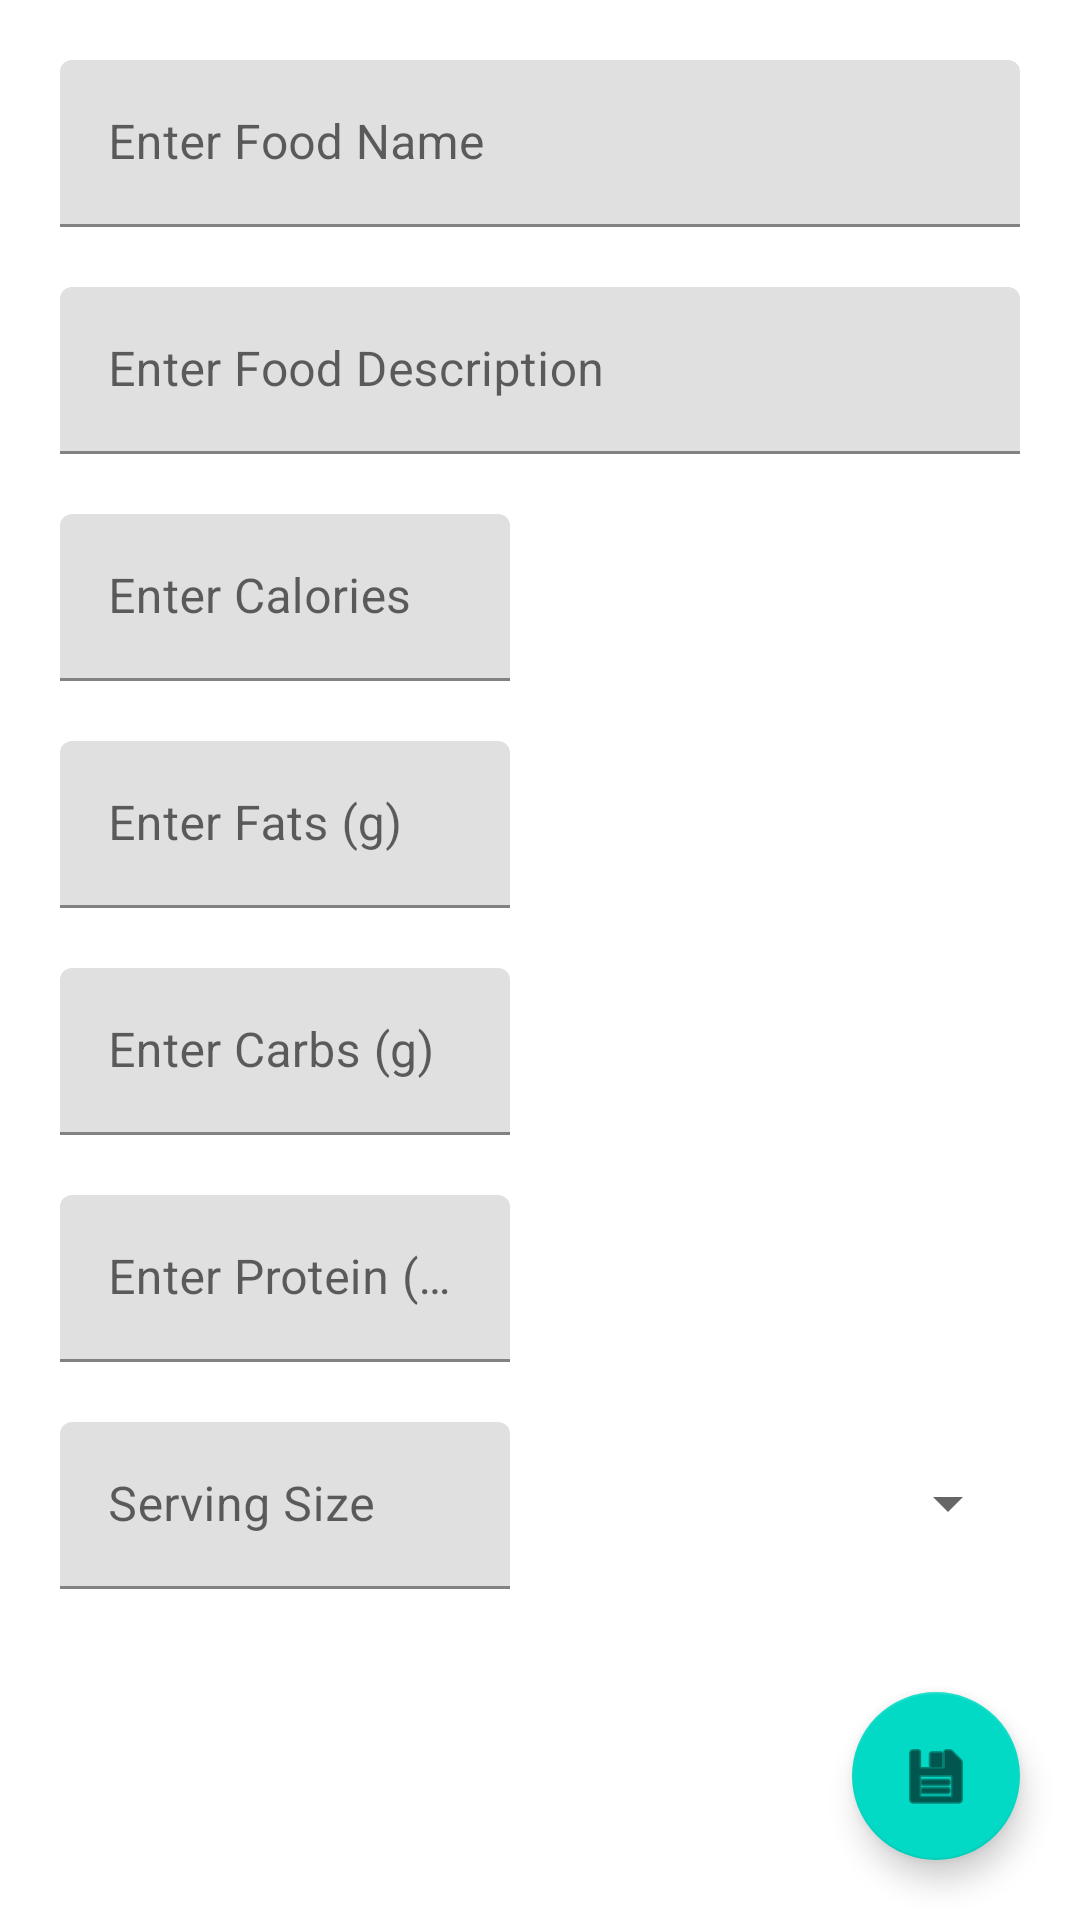

Produce the Android XML layout that renders to this screen, including the resource entries it uses.
<!-- AndroidManifest.xml: application theme Theme.ShoppingListGenerator -->
<!-- res/layout/activity_add_food.xml -->
<?xml version="1.0" encoding="utf-8"?>
<androidx.constraintlayout.widget.ConstraintLayout xmlns:android="http://schemas.android.com/apk/res/android"
    xmlns:app="http://schemas.android.com/apk/res-auto"
    xmlns:tools="http://schemas.android.com/tools"
    android:layout_width="match_parent"
    android:layout_height="match_parent"
    tools:context=".addFoodActivity">

    <com.google.android.material.textfield.TextInputLayout
        android:id="@+id/foodNameTextInput"
        android:layout_width="match_parent"
        android:layout_height="wrap_content"
        android:layout_margin="20dp"
        app:layout_constraintEnd_toEndOf="parent"
        app:layout_constraintStart_toStartOf="parent"
        app:layout_constraintTop_toTopOf="parent">

        <com.google.android.material.textfield.TextInputEditText
            android:id="@+id/foodNameTextbox"
            android:layout_width="match_parent"
            android:layout_height="match_parent"
            android:hint="Enter Food Name"
            android:singleLine="true" />
    </com.google.android.material.textfield.TextInputLayout>

    <com.google.android.material.textfield.TextInputLayout
        android:id="@+id/foodDescriptionTextLayout"
        android:layout_width="match_parent"
        android:layout_height="wrap_content"
        android:layout_margin="20dp"
        app:layout_constraintEnd_toEndOf="parent"
        app:layout_constraintStart_toStartOf="parent"
        app:layout_constraintTop_toBottomOf="@+id/foodNameTextInput">

        <com.google.android.material.textfield.TextInputEditText
            android:id="@+id/foodDescriptionTextbox"
            android:layout_width="match_parent"
            android:layout_height="match_parent"
            android:hint="Enter Food Description"
            android:singleLine="true" />
    </com.google.android.material.textfield.TextInputLayout>

    <com.google.android.material.textfield.TextInputLayout
        android:id="@+id/caloriesTextLayout"
        android:layout_width="150dp"
        android:layout_height="wrap_content"
        android:layout_margin="20dp"
        app:layout_constraintStart_toStartOf="parent"
        app:layout_constraintTop_toBottomOf="@+id/foodDescriptionTextLayout">

        <com.google.android.material.textfield.TextInputEditText
            android:id="@+id/caloriesTextbox"
            android:layout_width="match_parent"
            android:layout_height="wrap_content"
            android:hint="Enter Calories"
            android:singleLine="true" />
    </com.google.android.material.textfield.TextInputLayout>

    <com.google.android.material.textfield.TextInputLayout
        android:id="@+id/fatsTextLayout"
        android:layout_width="150dp"
        android:layout_height="wrap_content"
        android:layout_margin="20dp"
        app:layout_constraintStart_toStartOf="parent"
        app:layout_constraintTop_toBottomOf="@+id/caloriesTextLayout">

        <com.google.android.material.textfield.TextInputEditText
            android:id="@+id/fatsTextbox"
            android:layout_width="150dp"
            android:layout_height="wrap_content"
            android:hint="Enter Fats (g)"
            android:singleLine="true" />
    </com.google.android.material.textfield.TextInputLayout>

    <com.google.android.material.textfield.TextInputLayout
        android:id="@+id/carbsTextLayout"
        android:layout_width="150dp"
        android:layout_height="wrap_content"
        android:layout_margin="20dp"
        app:layout_constraintStart_toStartOf="parent"
        app:layout_constraintTop_toBottomOf="@+id/fatsTextLayout">

        <com.google.android.material.textfield.TextInputEditText
            android:id="@+id/carbsTextbox"
            android:layout_width="150dp"
            android:layout_height="wrap_content"
            android:hint="Enter Carbs (g)"
            android:singleLine="true" />
    </com.google.android.material.textfield.TextInputLayout>

    <com.google.android.material.textfield.TextInputLayout
        android:id="@+id/proteinTextLayout"
        android:layout_width="150dp"
        android:layout_height="wrap_content"
        android:layout_margin="20dp"

        app:layout_constraintStart_toStartOf="parent"
        app:layout_constraintTop_toBottomOf="@+id/carbsTextLayout">

        <com.google.android.material.textfield.TextInputEditText
            android:id="@+id/proteinTextbox"
            android:layout_width="150dp"
            android:layout_height="wrap_content"
            android:hint="Enter Protein (g)"
            android:singleLine="true" />
    </com.google.android.material.textfield.TextInputLayout>

    <com.google.android.material.floatingactionbutton.FloatingActionButton
        android:id="@+id/floatingActionButton3"
        android:layout_width="wrap_content"
        android:layout_height="wrap_content"
        android:layout_marginBottom="20dp"
        android:clickable="true"
        app:layout_constraintBottom_toBottomOf="parent"
        app:layout_constraintEnd_toEndOf="@+id/foodDescriptionTextLayout"
        app:srcCompat="@android:drawable/ic_menu_save"
        tools:ignore="SpeakableTextPresentCheck" />

    <com.google.android.material.textfield.TextInputLayout
        android:id="@+id/servingSizeTextLayout"
        android:layout_width="150dp"
        android:layout_height="wrap_content"
        android:layout_margin="20dp"
        app:layout_constraintStart_toStartOf="parent"
        app:layout_constraintTop_toBottomOf="@+id/proteinTextLayout">

        <com.google.android.material.textfield.TextInputEditText
            android:id="@+id/servingSizeTextbox"
            android:layout_width="match_parent"
            android:layout_height="wrap_content"
            android:hint="Serving Size"
            android:singleLine="true" />

    </com.google.android.material.textfield.TextInputLayout>

    <Spinner
        android:id="@+id/servingSpinner"
        android:layout_width="150dp"
        android:layout_height="57dp"
        app:layout_constraintBottom_toBottomOf="@+id/servingSizeTextLayout"
        app:layout_constraintEnd_toEndOf="@+id/foodDescriptionTextLayout" />

</androidx.constraintlayout.widget.ConstraintLayout>
<!-- resources referenced by this layout -->
<resources>
  <style name="Theme.ShoppingListGenerator" parent="Theme.MaterialComponents.DayNight.DarkActionBar">
          
          <item name="colorPrimary">@color/black</item>
          <item name="colorPrimaryVariant">@color/black</item>
          <item name="colorOnPrimary">@color/white</item>
          
          <item name="colorSecondary">@color/teal_200</item>
          <item name="colorSecondaryVariant">@color/teal_700</item>
          <item name="colorOnSecondary">@color/black</item>
          
          <item name="android:statusBarColor" tools:targetApi="l">?attr/colorPrimaryVariant</item>
          
          <item name="android:windowBackground">@color/white</item>
      </style>
  <color name="black">#FF000000</color>
  <color name="white">#FFFFFFFF</color>
  <color name="teal_200">#FF03DAC5</color>
  <color name="teal_700">#FF018786</color>
</resources>
